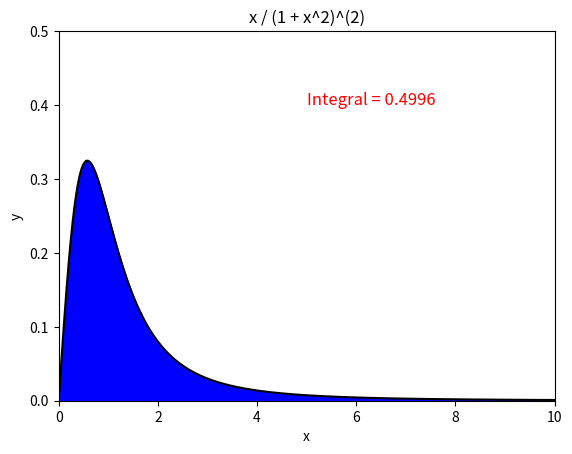

The matplotlib source for this figure:
import numpy as np
import matplotlib.pyplot as plt

N = 100000

y = np.random.uniform(0, 1, N)  # amostras uniformes
yg = np.sqrt(y)  # amostras baseadas em g(x)

# somatório( (1 - x) / (8x^4 - 16x^3 + 16x^2 - 8y + 2) )
integral = np.sum((1 - yg) / (8 * pow(yg, 4) - 16 * pow(yg, 3) + 16 * pow(yg, 2) - 8 * yg + 2)) / N
print(f'Integral = {integral:.4f}')

# Curva
a = np.linspace(0, 10, N)
curve_y = a / pow((1 + a ** 2), 2)
plt.plot(a, curve_y, color='black')
plt.fill_between(a, curve_y, color='blue')

# Rótulos
plt.text(5, 0.4, f'Integral = {integral:.4f}', fontsize=12, color='red')
plt.xlim(0, 10)
plt.ylim(0, 0.5)
plt.xlabel('x')
plt.ylabel('y')
plt.title('x / (1 + x^2)^(2)')

# Exibir gráfico
plt.show()
